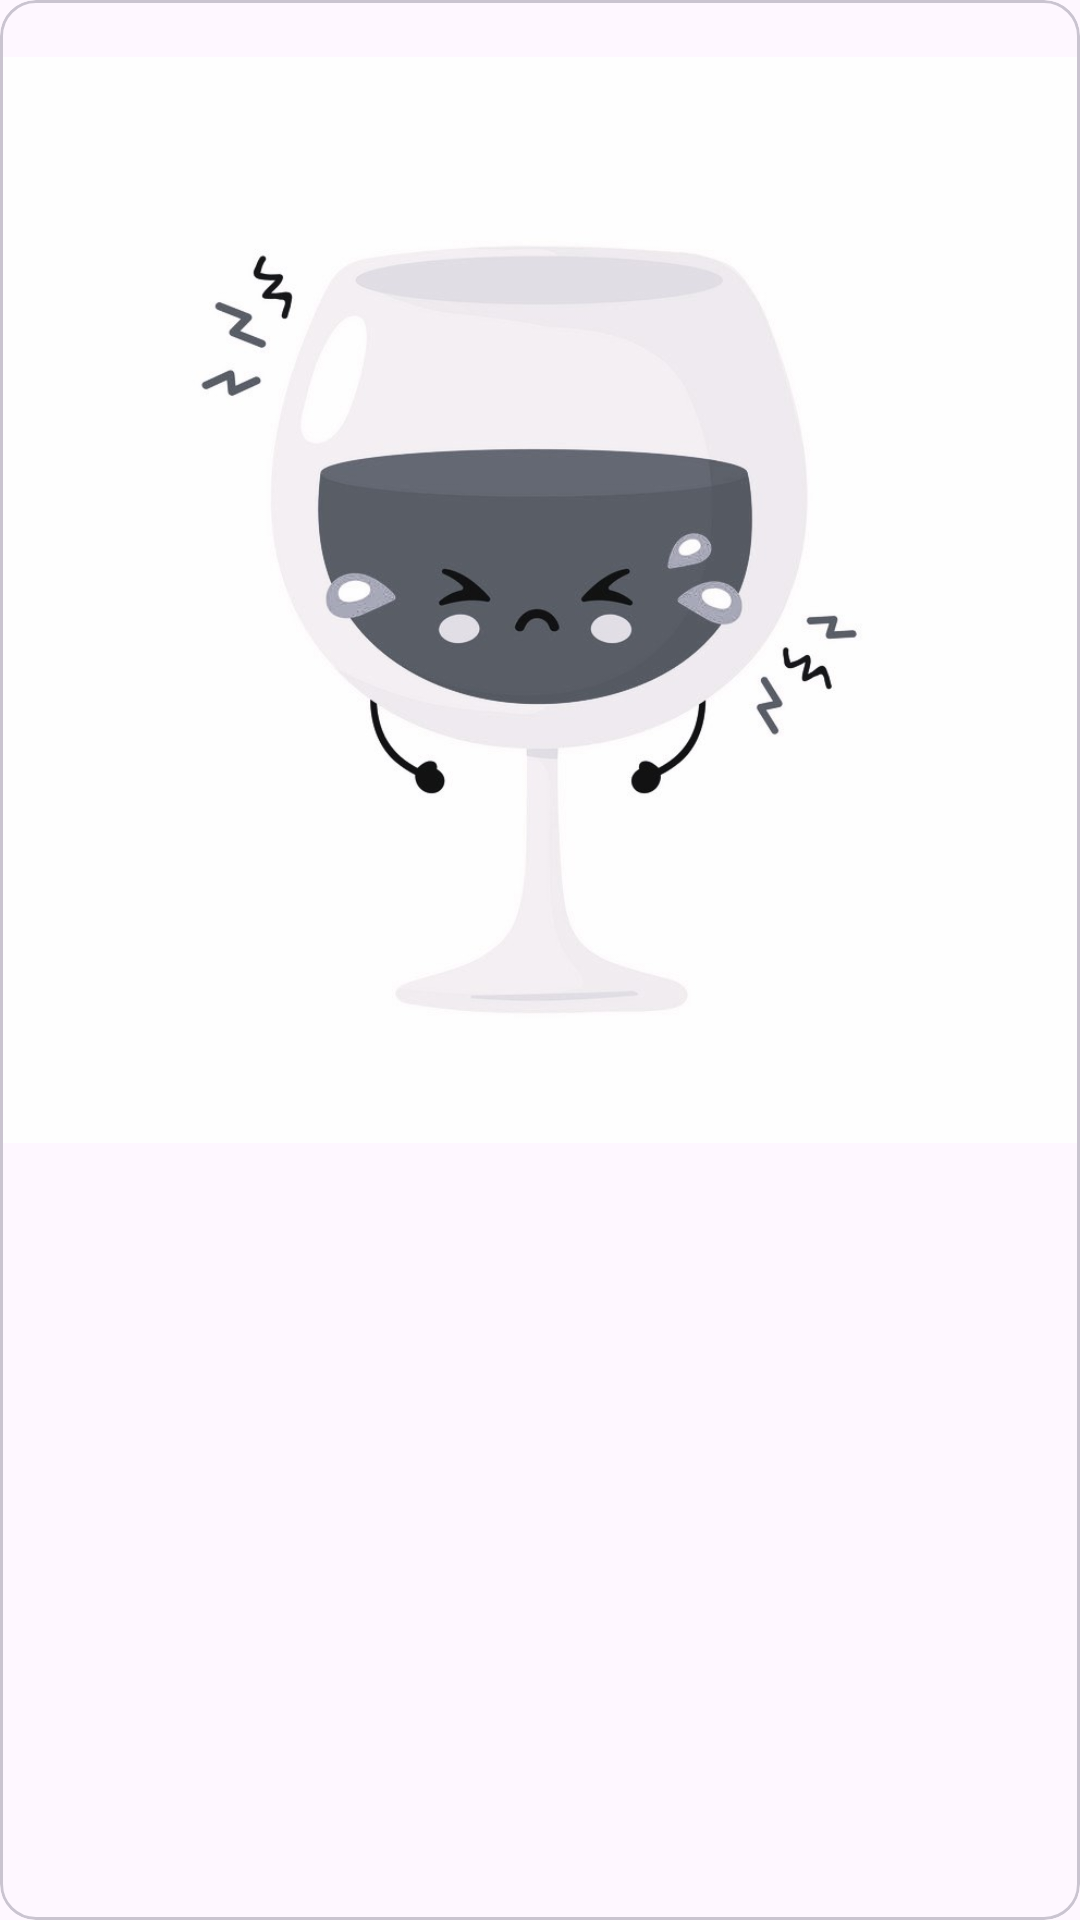

The Android layout XML behind this screen, and the referenced resources:
<!-- AndroidManifest.xml: application theme Theme.CocktailsProject -->
<!-- res/layout/card_recent_cocktail.xml -->
<?xml version="1.0" encoding="utf-8"?>
<com.google.android.material.card.MaterialCardView xmlns:android="http://schemas.android.com/apk/res/android"
    android:layout_width="match_parent"
    android:layout_height="match_parent"
    xmlns:app="http://schemas.android.com/apk/res-auto"
    android:clickable="true"
    android:elevation="8dp"
    android:id="@+id/card_recent_cocktail">


        <androidx.constraintlayout.widget.ConstraintLayout
            android:layout_width="wrap_content"
            android:layout_height="wrap_content">

            <ImageView
                android:id="@+id/image_view_card_recent"
                android:layout_width="wrap_content"
                android:layout_height="400dp"
                android:contentDescription="@string/image_of_the_recent_cocktail"
                android:src="@drawable/drink_loading_error"
                app:layout_constraintStart_toStartOf="parent"
                app:layout_constraintTop_toTopOf="parent"
                app:layout_constraintEnd_toEndOf="parent"/>

            <TextView
                android:id="@+id/text_view_card_cocktail_title"
                android:layout_width="0dp"
                android:layout_height="wrap_content"
                android:textSize="21sp"
                app:layout_constraintTop_toBottomOf="@id/image_view_card_recent"
                app:layout_constraintStart_toStartOf="parent"
                app:layout_constraintEnd_toEndOf="parent"/>

        </androidx.constraintlayout.widget.ConstraintLayout>

   




</com.google.android.material.card.MaterialCardView>
<!-- resources referenced by this layout -->
<resources>
  <!-- drawable drink_loading_error: jpg bitmap (drawable, 42418 bytes) -->
  <string name="image_of_the_recent_cocktail">Image of the recent cocktail</string>
  <style name="Theme.CocktailsProject" parent="Base.Theme.CocktailsProject">
          <item name="android:statusBarColor">@color/black</item>
  
  
  
      </style>
  <style name="Base.Theme.CocktailsProject" parent="Theme.Material3.DayNight.NoActionBar">
          
          
      </style>
  <color name="black">#000000</color>
</resources>
